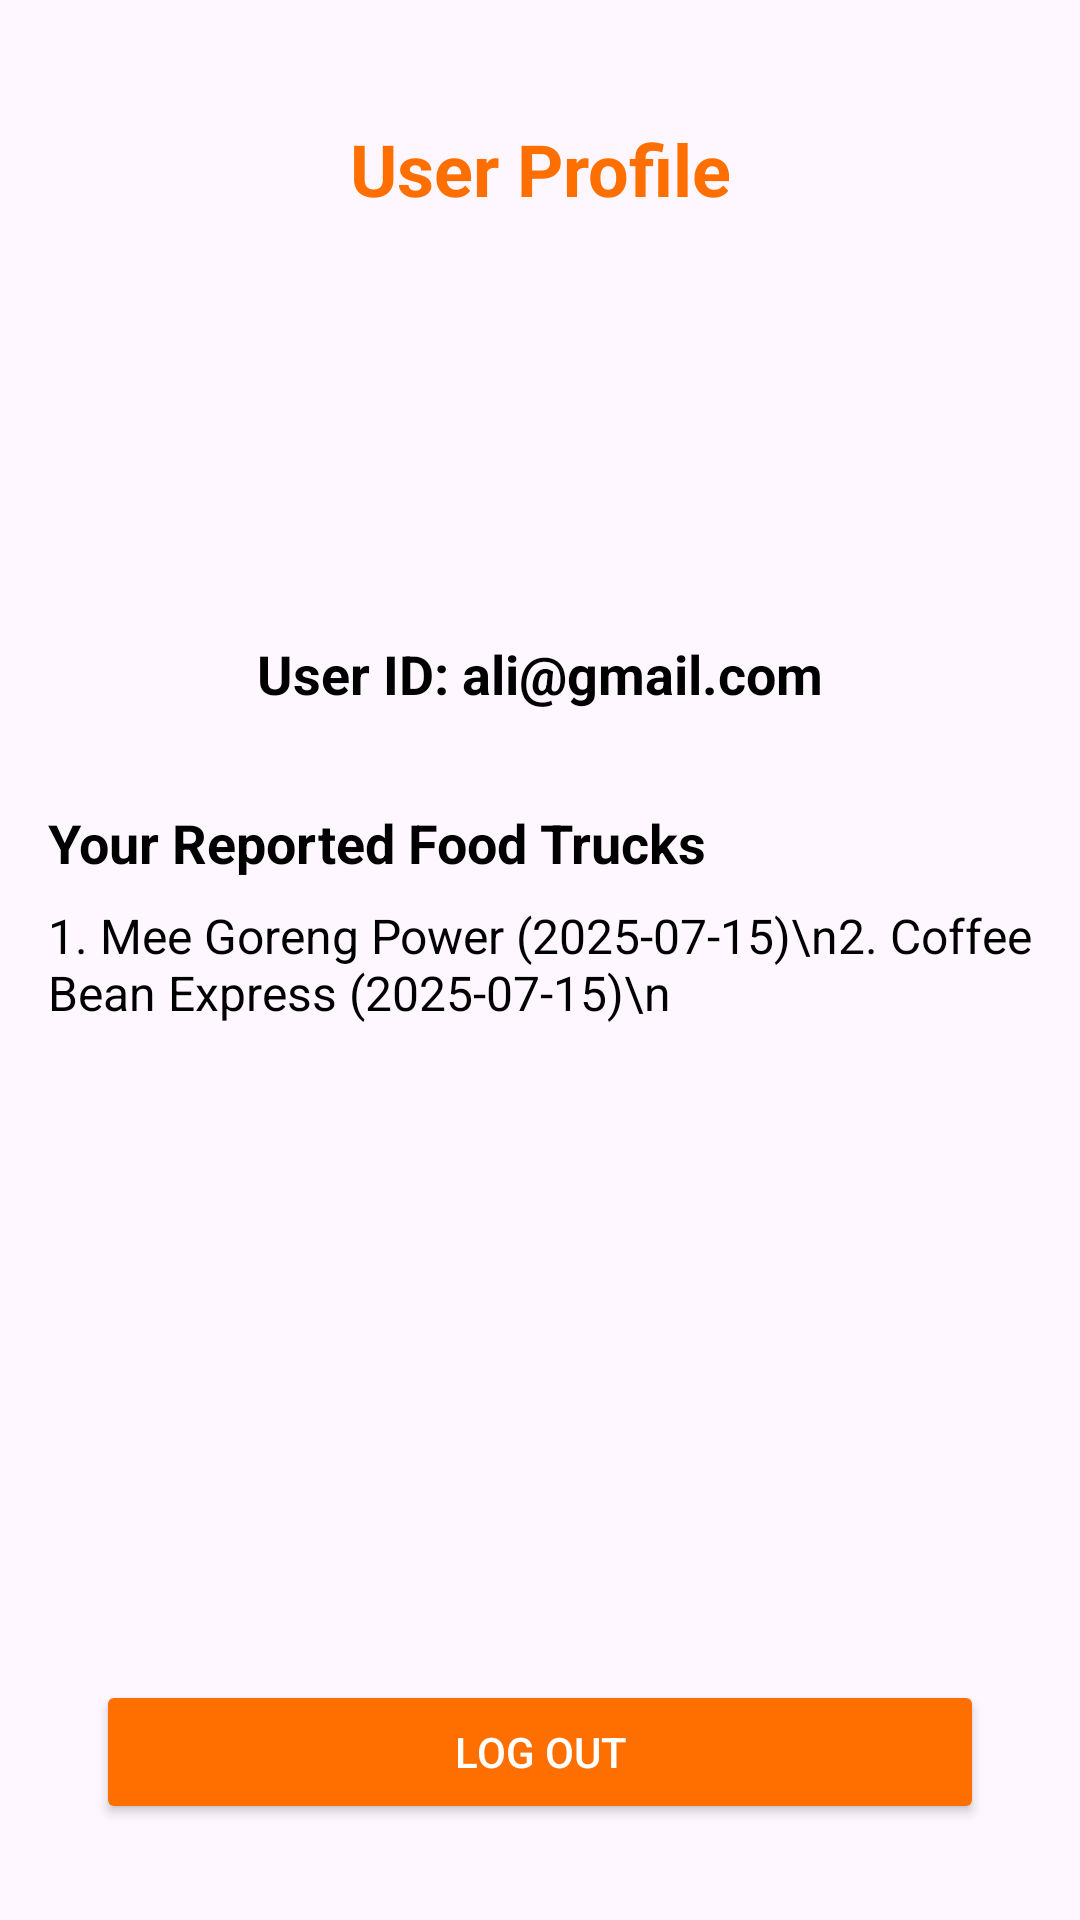

Here is an Android app screen rendered from its layout file. Give the layout XML and the strings, colors and styles it references.
<!-- AndroidManifest.xml: activity theme Theme.RodaRasa -->
<!-- res/layout/activity_profile.xml -->
<?xml version="1.0" encoding="utf-8"?>
<androidx.constraintlayout.widget.ConstraintLayout xmlns:android="http://schemas.android.com/apk/res/android"
    xmlns:app="http://schemas.android.com/apk/res-auto"
    xmlns:tools="http://schemas.android.com/tools"
    android:layout_width="match_parent"
    android:layout_height="match_parent"
    android:padding="16dp"
    tools:context=".ProfileActivity">

    <TextView
        android:id="@+id/profileTitle"
        android:layout_width="wrap_content"
        android:layout_height="wrap_content"
        android:text="User Profile"
        android:textSize="24sp"
        android:textStyle="bold"
        android:textColor="@color/primary_orange"
        android:layout_marginTop="24dp"
        app:layout_constraintEnd_toEndOf="parent"
        app:layout_constraintStart_toStartOf="parent"
        app:layout_constraintTop_toTopOf="parent" />

    <ImageView
        android:id="@+id/profileImage"
        android:layout_width="100dp"
        android:layout_height="100dp"
        android:layout_marginTop="24dp"
        android:src="@drawable/ic_default_profile"
        android:contentDescription="Profile Picture"
        app:layout_constraintEnd_toEndOf="parent"
        app:layout_constraintStart_toStartOf="parent"
        app:layout_constraintTop_toBottomOf="@+id/profileTitle" />

    <TextView
        android:id="@+id/userName"
        android:layout_width="wrap_content"
        android:layout_height="wrap_content"
        android:layout_marginTop="16dp"
        android:text="User ID: ali@gmail.com"
        android:textSize="18sp"
        android:textStyle="bold"
        android:textColor="@android:color/black"
        app:layout_constraintEnd_toEndOf="parent"
        app:layout_constraintStart_toStartOf="parent"
        app:layout_constraintTop_toBottomOf="@+id/profileImage" />

    <TextView
        android:id="@+id/reportedTrucksLabel"
        android:layout_width="wrap_content"
        android:layout_height="wrap_content"
        android:layout_marginTop="32dp"
        android:text="Your Reported Food Trucks"
        android:textSize="18sp"
        android:textStyle="bold"
        android:textColor="@android:color/black"
        app:layout_constraintStart_toStartOf="parent"
        app:layout_constraintTop_toBottomOf="@+id/userName" />

    <TextView
        android:id="@+id/reportedTrucksList"
        android:layout_width="0dp"
        android:layout_height="wrap_content"
        android:layout_marginTop="8dp"
        android:text="1. Mee Goreng Power (2025-07-15)\n2. Coffee Bean Express (2025-07-15)\n"
        android:textSize="16sp"
        android:textColor="@android:color/black"
        app:layout_constraintEnd_toEndOf="parent"
        app:layout_constraintStart_toStartOf="parent"
        app:layout_constraintTop_toBottomOf="@+id/reportedTrucksLabel" />

    <Button
        android:id="@+id/logoutButton"
        android:layout_width="0dp"
        android:layout_height="wrap_content"
        android:layout_marginStart="16dp"
        android:layout_marginEnd="16dp"
        android:layout_marginBottom="16dp"
        android:text="Log Out"
        android:backgroundTint="@color/primary_orange"
        android:textColor="@android:color/white"
        android:padding="12dp"
        android:elevation="4dp"
        app:layout_constraintBottom_toBottomOf="parent"
        app:layout_constraintEnd_toEndOf="parent"
        app:layout_constraintStart_toStartOf="parent" />

</androidx.constraintlayout.widget.ConstraintLayout>
<!-- resources referenced by this layout -->
<resources>
  <color name="primary_orange">#FF6F00</color>
  <style name="Theme.RodaRasa" parent="Base.Theme.RodaRasa" />
  <style name="Base.Theme.RodaRasa" parent="Theme.Material3.DayNight.NoActionBar">
          
          
      </style>
</resources>
